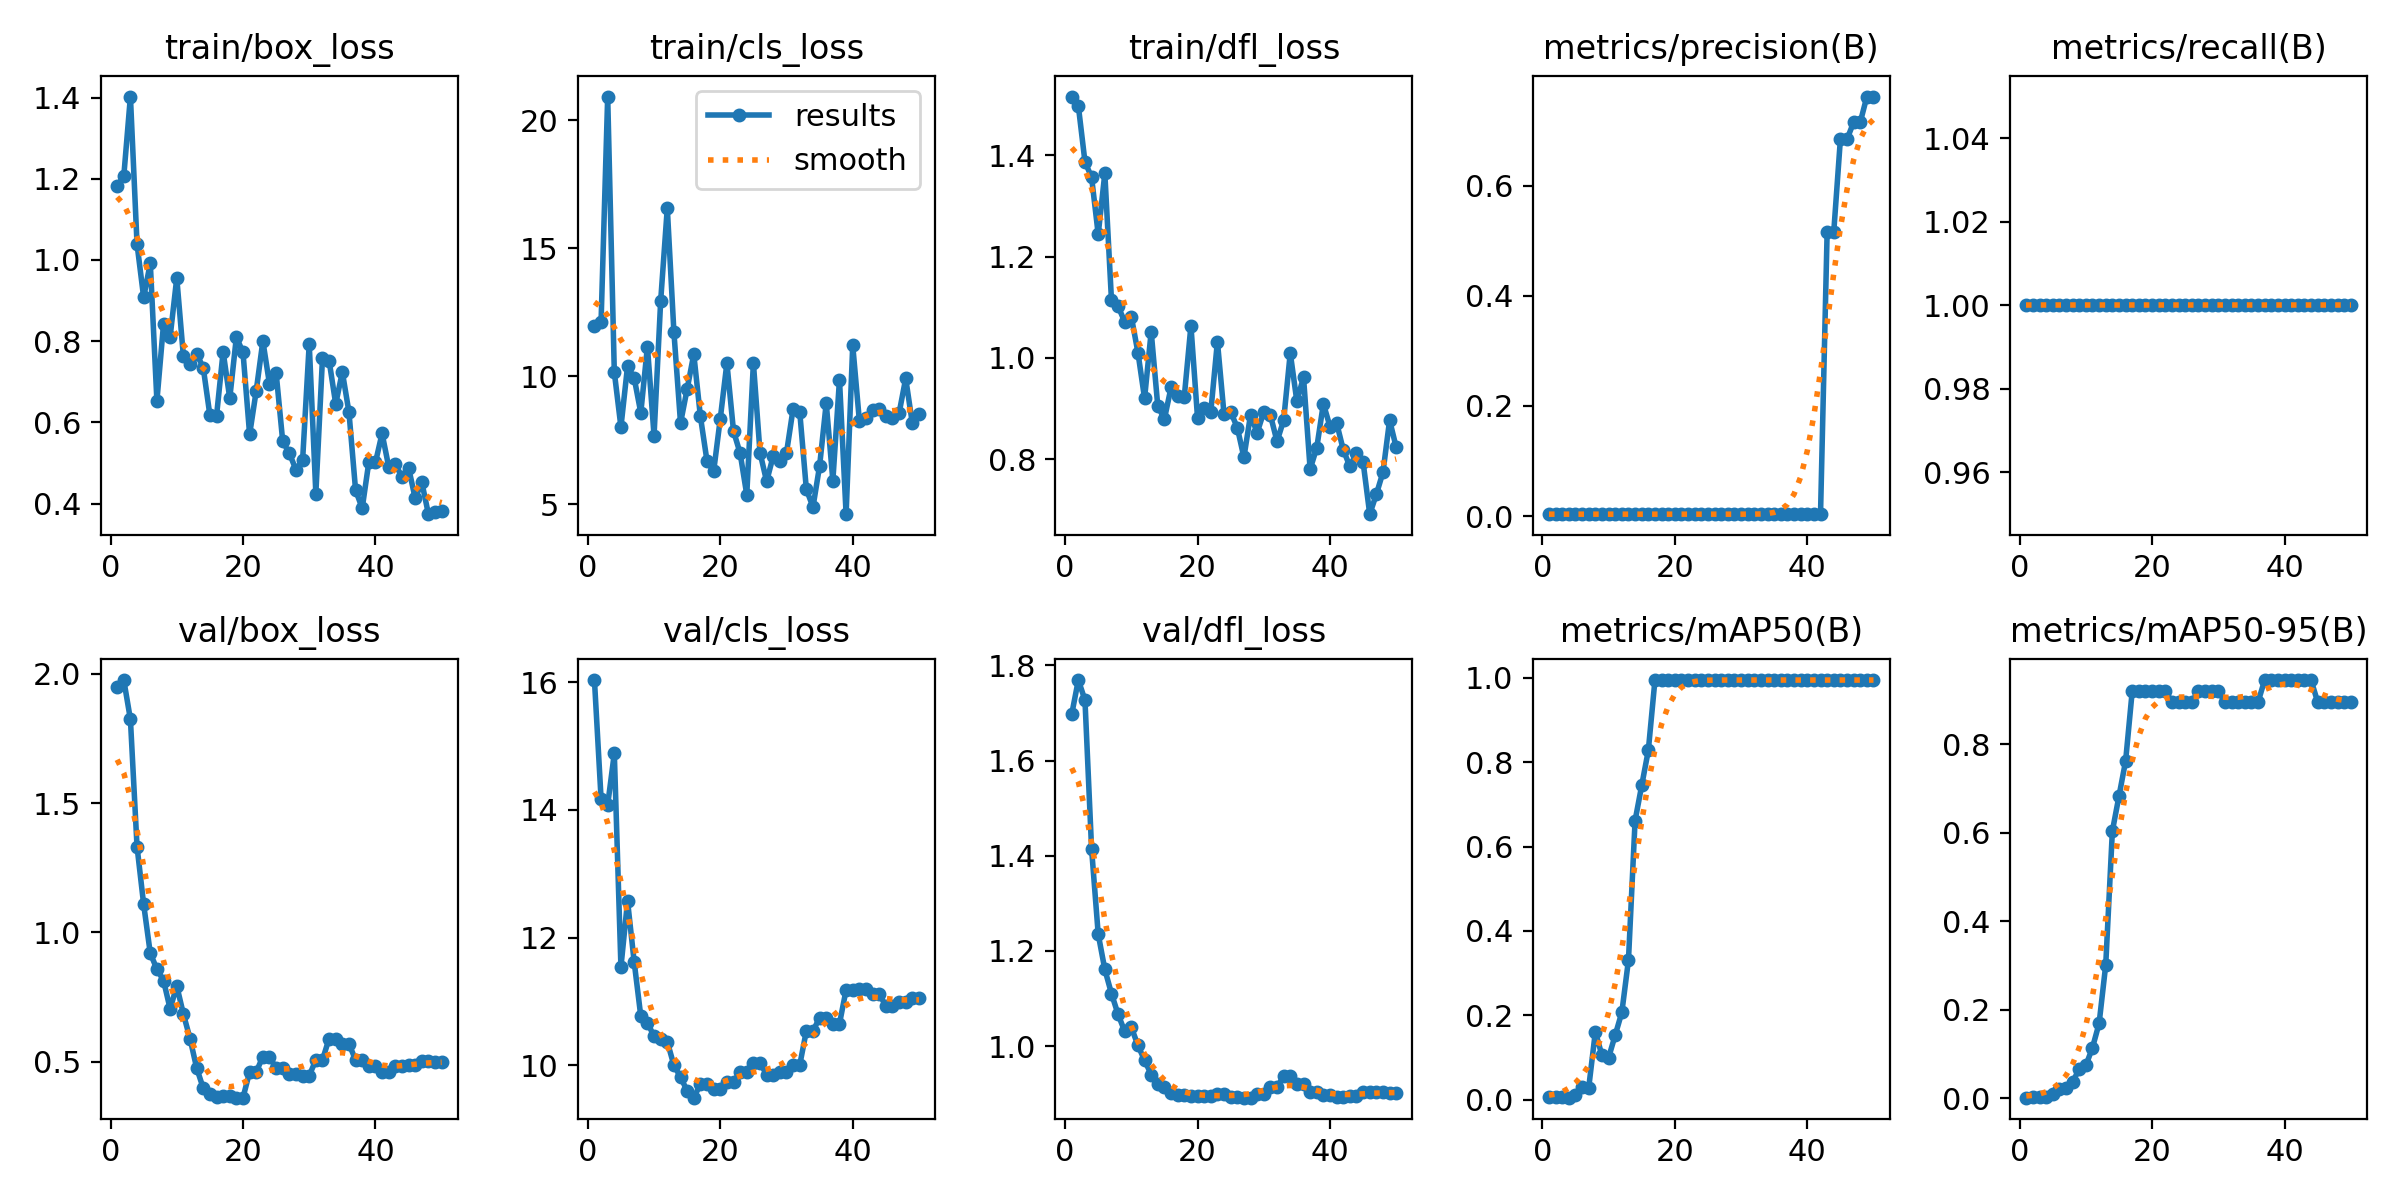

Values plotted in this chart, from the file beside it:
epoch, time, train/box_loss, train/cls_loss, train/dfl_loss, metrics/precision(B), metrics/recall(B), metrics/mAP50(B), metrics/mAP50-95(B), val/box_loss, val/cls_loss, val/dfl_loss, lr/pg0, lr/pg1, lr/pg2
1, 19.96, 1.182, 11.95, 1.516, 0.00333, 1, 0.00554, 0.00184, 1.946, 16.03, 1.697, 0, 0, 0
2, 39.58, 1.206, 12.12, 1.498, 0.00333, 1, 0.00512, 0.00235, 1.975, 14.18, 1.769, 1.9604e-05, 1.9604e-05, 1.9604e-05
3, 58.69, 1.402, 20.92, 1.387, 0.00333, 1, 0.00546, 0.00365, 1.823, 14.08, 1.727, 3.8416e-05, 3.8416e-05, 3.8416e-05
4, 77.79, 1.039, 10.16, 1.356, 0.00333, 1, 0.0046, 0.00352, 1.332, 14.88, 1.414, 5.6436e-05, 5.6436e-05, 5.6436e-05
5, 96.96, 0.9076, 8.016, 1.244, 0.00333, 1, 0.01164, 0.00911, 1.108, 11.54, 1.235, 7.3664e-05, 7.3664e-05, 7.3664e-05
6, 115.5, 0.9922, 10.4, 1.364, 0.00333, 1, 0.03015, 0.02047, 0.9194, 12.57, 1.161, 9.01e-05, 9.01e-05, 9.01e-05
7, 134.6, 0.6528, 9.93, 1.115, 0.00333, 1, 0.02847, 0.02344, 0.8586, 11.62, 1.111, 0.0001057, 0.0001057, 0.0001057
8, 153, 0.8418, 8.571, 1.102, 0.00333, 1, 0.1608, 0.03809, 0.8144, 10.77, 1.067, 0.0001206, 0.0001206, 0.0001206
9, 171.4, 0.8109, 11.16, 1.071, 0.00333, 1, 0.1047, 0.06589, 0.7045, 10.67, 1.031, 0.0001347, 0.0001347, 0.0001347
10, 189.8, 0.9556, 7.683, 1.081, 0.00333, 1, 0.0995, 0.07469, 0.7937, 10.45, 1.04, 0.0001479, 0.0001479, 0.0001479
11, 208, 0.7625, 12.94, 1.01, 0.00333, 1, 0.1531, 0.1148, 0.6847, 10.42, 1.002, 0.0001604, 0.0001604, 0.0001604
12, 226.4, 0.7444, 16.57, 0.9198, 0.00333, 1, 0.2071, 0.1698, 0.5903, 10.37, 0.9704, 0.0001721, 0.0001721, 0.0001721
13, 244.6, 0.7693, 11.72, 1.052, 0.00333, 1, 0.3308, 0.3019, 0.4768, 9.999, 0.9403, 0.000183, 0.000183, 0.000183
14, 262.9, 0.7341, 8.17, 0.904, 0.00333, 1, 0.6617, 0.6038, 0.398, 9.816, 0.9204, 0.0001931, 0.0001931, 0.0001931
15, 281.1, 0.6175, 9.501, 0.8792, 0.00333, 1, 0.745, 0.6829, 0.3767, 9.598, 0.914, 0.0002024, 0.0002024, 0.0002024
16, 299.3, 0.615, 10.86, 0.9415, 0.00333, 1, 0.8283, 0.762, 0.3648, 9.493, 0.9023, 0.0002109, 0.0002109, 0.0002109
17, 317.8, 0.7738, 8.427, 0.9241, 0.00333, 1, 0.995, 0.9203, 0.37, 9.704, 0.8968, 0.0002186, 0.0002186, 0.0002186
18, 336, 0.6592, 6.681, 0.9235, 0.00333, 1, 0.995, 0.9203, 0.37, 9.704, 0.8968, 0.0002256, 0.0002256, 0.0002256
19, 356.5, 0.8099, 6.283, 1.063, 0.00333, 1, 0.995, 0.9203, 0.3618, 9.631, 0.8944, 0.0002317, 0.0002317, 0.0002317
20, 375, 0.7723, 8.339, 0.881, 0.00333, 1, 0.995, 0.9203, 0.3618, 9.631, 0.8944, 0.000237, 0.000237, 0.000237
21, 393.2, 0.5701, 10.51, 0.9006, 0.00333, 1, 0.995, 0.9203, 0.4612, 9.744, 0.8951, 0.0002416, 0.0002416, 0.0002416
22, 411.6, 0.678, 7.854, 0.8932, 0.00333, 1, 0.995, 0.9203, 0.4612, 9.744, 0.8951, 0.0002454, 0.0002454, 0.0002454
23, 430.1, 0.8002, 6.989, 1.032, 0.00333, 1, 0.995, 0.8955, 0.5205, 9.887, 0.8991, 0.0002483, 0.0002483, 0.0002483
24, 448.3, 0.6946, 5.371, 0.8882, 0.00333, 1, 0.995, 0.8955, 0.5205, 9.887, 0.8991, 0.0002505, 0.0002505, 0.0002505
25, 466.6, 0.722, 10.51, 0.8929, 0.00333, 1, 0.995, 0.8955, 0.4748, 10.04, 0.8935, 0.0002519, 0.0002519, 0.0002519
26, 485, 0.5527, 7.017, 0.8622, 0.00333, 1, 0.995, 0.8955, 0.4748, 10.04, 0.8935, 0.0002525, 0.0002525, 0.0002525
27, 503.3, 0.5239, 5.89, 0.8033, 0.00333, 1, 0.995, 0.9203, 0.4514, 9.854, 0.8917, 0.0002523, 0.0002523, 0.0002523
28, 521.6, 0.4828, 6.889, 0.8872, 0.00333, 1, 0.995, 0.9203, 0.4514, 9.854, 0.8917, 0.0002513, 0.0002513, 0.0002513
29, 540.1, 0.5066, 6.679, 0.852, 0.00333, 1, 0.995, 0.9203, 0.4467, 9.892, 0.9002, 0.0002495, 0.0002495, 0.0002495
30, 558.4, 0.7934, 7.005, 0.8928, 0.00333, 1, 0.995, 0.9203, 0.4467, 9.892, 0.9002, 0.000247, 0.000247, 0.000247
31, 576.8, 0.4245, 8.731, 0.8867, 0.00333, 1, 0.995, 0.8955, 0.5074, 10, 0.9133, 0.0002436, 0.0002436, 0.0002436
32, 595.1, 0.7573, 8.598, 0.8349, 0.00333, 1, 0.995, 0.8955, 0.5074, 10, 0.9133, 0.0002394, 0.0002394, 0.0002394
33, 613.9, 0.752, 5.579, 0.8764, 0.00333, 1, 0.995, 0.8955, 0.5902, 10.54, 0.9376, 0.0002345, 0.0002345, 0.0002345
34, 632.1, 0.6453, 4.892, 1.01, 0.00333, 1, 0.995, 0.8955, 0.5902, 10.54, 0.9376, 0.0002288, 0.0002288, 0.0002288
35, 650.6, 0.724, 6.497, 0.9137, 0.00333, 1, 0.995, 0.8955, 0.57, 10.74, 0.9214, 0.0002222, 0.0002222, 0.0002222
36, 669, 0.625, 8.947, 0.962, 0.00333, 1, 0.995, 0.8955, 0.57, 10.74, 0.9214, 0.0002149, 0.0002149, 0.0002149
37, 687.5, 0.433, 5.924, 0.7799, 0.00333, 1, 0.995, 0.945, 0.5073, 10.65, 0.9043, 0.0002068, 0.0002068, 0.0002068
38, 705.9, 0.3883, 9.864, 0.8223, 0.00333, 1, 0.995, 0.945, 0.5073, 10.65, 0.9043, 0.0001979, 0.0001979, 0.0001979
39, 724.4, 0.502, 4.611, 0.9092, 0.00333, 1, 0.995, 0.945, 0.4828, 11.18, 0.897, 0.0001882, 0.0001882, 0.0001882
40, 743.1, 0.501, 11.21, 0.8641, 0.00333, 1, 0.995, 0.945, 0.4828, 11.18, 0.897, 0.0001777, 0.0001777, 0.0001777
41, 761.3, 0.5726, 8.268, 0.8713, 0.00333, 1, 0.995, 0.945, 0.4603, 11.2, 0.8927, 0.0001664, 0.0001664, 0.0001664
42, 779.5, 0.4906, 8.352, 0.8184, 0.00333, 1, 0.995, 0.945, 0.4603, 11.2, 0.8927, 0.0001543, 0.0001543, 0.0001543
43, 797.9, 0.497, 8.665, 0.7853, 0.5163, 1, 0.995, 0.945, 0.485, 11.12, 0.8958, 0.0001415, 0.0001415, 0.0001415
44, 816.1, 0.4657, 8.734, 0.8118, 0.5163, 1, 0.995, 0.945, 0.485, 11.12, 0.8958, 0.0001278, 0.0001278, 0.0001278
45, 834.4, 0.4886, 8.451, 0.7937, 0.6844, 1, 0.995, 0.8955, 0.4881, 10.93, 0.9038, 0.0001133, 0.0001133, 0.0001133
46, 853.3, 0.4125, 8.356, 0.691, 0.6844, 1, 0.995, 0.8955, 0.4881, 10.93, 0.9038, 9.81e-05, 9.81e-05, 9.81e-05
47, 871.7, 0.4525, 8.554, 0.7304, 0.7152, 1, 0.995, 0.8955, 0.5035, 11, 0.9026, 8.2064e-05, 8.2064e-05, 8.2064e-05
48, 890, 0.3737, 9.914, 0.7739, 0.7152, 1, 0.995, 0.8955, 0.5035, 11, 0.9026, 6.5236e-05, 6.5236e-05, 6.5236e-05
49, 908.3, 0.3792, 8.16, 0.8767, 0.762, 1, 0.995, 0.8955, 0.4999, 11.06, 0.9026, 4.7616e-05, 4.7616e-05, 4.7616e-05
50, 926.4, 0.3814, 8.534, 0.8229, 0.762, 1, 0.995, 0.8955, 0.4999, 11.06, 0.9026, 2.9204e-05, 2.9204e-05, 2.9204e-05
